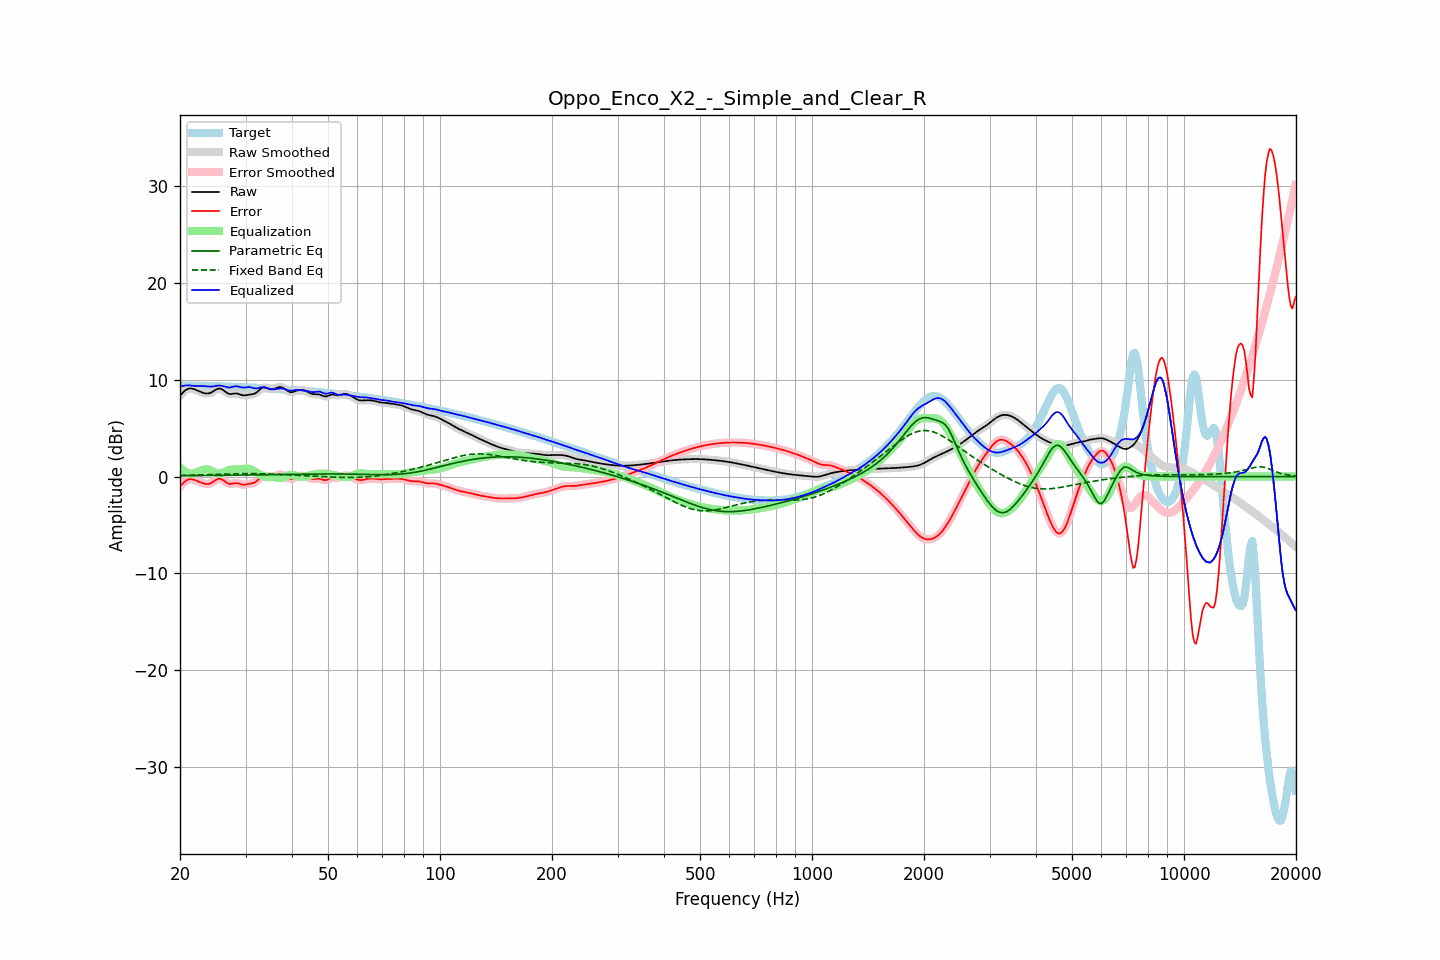

The data file committed next to this chart (first rows):
frequency, raw, error, smoothed, error_smoothed, equalization, parametric_eq, fixed_band_eq, equalized_raw, equalized_smoothed, target
20.00, 8.37, -1.00, 8.36, -1.01, 0.97, 0.08, 0.12, 9.34, 9.33, 9.38
20.20, 8.55, -0.83, 8.56, -0.82, 0.80, 0.08, 0.12, 9.35, 9.36, 9.38
20.40, 8.71, -0.67, 8.72, -0.66, 0.66, 0.08, 0.13, 9.37, 9.38, 9.38
20.61, 8.87, -0.51, 8.86, -0.52, 0.54, 0.09, 0.13, 9.40, 9.40, 9.38
20.81, 8.98, -0.40, 8.98, -0.40, 0.44, 0.09, 0.13, 9.42, 9.42, 9.38
21.02, 9.06, -0.32, 9.06, -0.31, 0.36, 0.09, 0.14, 9.43, 9.43, 9.38
21.23, 9.11, -0.27, 9.10, -0.27, 0.31, 0.09, 0.14, 9.42, 9.42, 9.38
21.44, 9.11, -0.27, 9.11, -0.27, 0.29, 0.09, 0.15, 9.40, 9.39, 9.37
21.66, 9.07, -0.30, 9.08, -0.29, 0.30, 0.09, 0.15, 9.38, 9.38, 9.37
21.87, 9.03, -0.34, 9.03, -0.34, 0.34, 0.10, 0.16, 9.37, 9.37, 9.37
22.09, 8.96, -0.41, 8.96, -0.41, 0.40, 0.10, 0.16, 9.36, 9.36, 9.37
22.31, 8.89, -0.48, 8.89, -0.48, 0.47, 0.10, 0.16, 9.36, 9.36, 9.37
22.54, 8.81, -0.55, 8.81, -0.55, 0.55, 0.10, 0.17, 9.36, 9.36, 9.36
22.76, 8.74, -0.62, 8.74, -0.62, 0.62, 0.10, 0.17, 9.36, 9.36, 9.36
22.99, 8.68, -0.68, 8.68, -0.68, 0.68, 0.10, 0.18, 9.36, 9.36, 9.36
23.22, 8.63, -0.73, 8.63, -0.73, 0.72, 0.11, 0.18, 9.35, 9.35, 9.36
23.45, 8.59, -0.76, 8.59, -0.76, 0.74, 0.11, 0.19, 9.33, 9.33, 9.35
23.69, 8.58, -0.77, 8.58, -0.77, 0.74, 0.11, 0.20, 9.32, 9.32, 9.35
23.92, 8.60, -0.75, 8.60, -0.75, 0.70, 0.11, 0.20, 9.30, 9.30, 9.35
24.16, 8.66, -0.69, 8.66, -0.69, 0.64, 0.11, 0.21, 9.30, 9.30, 9.35
24.40, 8.74, -0.60, 8.75, -0.60, 0.56, 0.12, 0.21, 9.31, 9.31, 9.35
24.65, 8.85, -0.49, 8.85, -0.49, 0.48, 0.12, 0.22, 9.33, 9.33, 9.34
24.89, 8.96, -0.38, 8.96, -0.38, 0.40, 0.12, 0.22, 9.36, 9.36, 9.34
25.14, 9.04, -0.29, 9.05, -0.28, 0.34, 0.12, 0.23, 9.38, 9.38, 9.33
25.39, 9.10, -0.22, 9.09, -0.23, 0.31, 0.12, 0.23, 9.41, 9.40, 9.32
25.65, 9.08, -0.24, 9.08, -0.24, 0.32, 0.13, 0.24, 9.40, 9.40, 9.32
25.91, 9.03, -0.29, 9.03, -0.29, 0.35, 0.13, 0.25, 9.38, 9.38, 9.32
26.16, 8.93, -0.39, 8.92, -0.39, 0.41, 0.13, 0.25, 9.34, 9.34, 9.31
26.43, 8.80, -0.51, 8.80, -0.51, 0.49, 0.13, 0.26, 9.29, 9.29, 9.31
26.69, 8.68, -0.63, 8.68, -0.63, 0.56, 0.13, 0.26, 9.24, 9.24, 9.30
26.96, 8.58, -0.72, 8.59, -0.71, 0.63, 0.14, 0.27, 9.21, 9.22, 9.30
27.23, 8.53, -0.76, 8.54, -0.75, 0.68, 0.14, 0.27, 9.21, 9.22, 9.29
27.50, 8.54, -0.75, 8.54, -0.75, 0.71, 0.14, 0.28, 9.25, 9.25, 9.29
27.77, 8.56, -0.72, 8.56, -0.72, 0.73, 0.14, 0.28, 9.29, 9.29, 9.28
28.05, 8.58, -0.69, 8.58, -0.69, 0.74, 0.15, 0.29, 9.33, 9.32, 9.27
28.33, 8.58, -0.68, 8.58, -0.69, 0.75, 0.15, 0.29, 9.33, 9.33, 9.27
28.62, 8.56, -0.70, 8.56, -0.70, 0.75, 0.15, 0.29, 9.32, 9.31, 9.26
28.90, 8.51, -0.74, 8.51, -0.74, 0.76, 0.15, 0.30, 9.27, 9.27, 9.26
29.19, 8.46, -0.79, 8.46, -0.79, 0.77, 0.16, 0.30, 9.23, 9.23, 9.25
29.48, 8.41, -0.84, 8.42, -0.83, 0.79, 0.16, 0.30, 9.20, 9.21, 9.24
29.78, 8.40, -0.84, 8.40, -0.84, 0.80, 0.16, 0.30, 9.20, 9.20, 9.24
30.08, 8.41, -0.82, 8.41, -0.82, 0.81, 0.16, 0.31, 9.22, 9.22, 9.23
30.38, 8.44, -0.78, 8.44, -0.79, 0.80, 0.17, 0.31, 9.24, 9.24, 9.22
30.68, 8.47, -0.74, 8.46, -0.75, 0.78, 0.17, 0.31, 9.25, 9.24, 9.21
30.99, 8.49, -0.72, 8.49, -0.72, 0.74, 0.17, 0.31, 9.23, 9.23, 9.21
31.30, 8.51, -0.69, 8.51, -0.69, 0.67, 0.17, 0.31, 9.18, 9.18, 9.20
31.61, 8.55, -0.64, 8.56, -0.64, 0.58, 0.18, 0.30, 9.14, 9.14, 9.19
31.93, 8.62, -0.56, 8.63, -0.55, 0.48, 0.18, 0.30, 9.11, 9.12, 9.18
32.24, 8.75, -0.43, 8.75, -0.42, 0.37, 0.18, 0.30, 9.12, 9.12, 9.18
32.57, 8.89, -0.28, 8.89, -0.27, 0.26, 0.18, 0.30, 9.16, 9.16, 9.17
32.89, 9.04, -0.12, 9.04, -0.12, 0.17, 0.19, 0.29, 9.21, 9.20, 9.16
33.22, 9.15, -0.00, 9.15, -0.00, 0.09, 0.19, 0.29, 9.24, 9.23, 9.15
33.55, 9.22, 0.08, 9.21, 0.06, 0.03, 0.19, 0.29, 9.25, 9.23, 9.14
33.89, 9.21, 0.08, 9.21, 0.07, -0.01, 0.19, 0.28, 9.20, 9.20, 9.13
34.23, 9.16, 0.04, 9.16, 0.04, -0.02, 0.20, 0.28, 9.14, 9.14, 9.12
34.57, 9.10, -0.01, 9.10, -0.01, -0.02, 0.20, 0.27, 9.08, 9.08, 9.11
34.92, 9.05, -0.05, 9.06, -0.05, -0.02, 0.20, 0.26, 9.03, 9.04, 9.10
35.27, 9.04, -0.05, 9.04, -0.05, -0.03, 0.21, 0.26, 9.01, 9.01, 9.09
35.62, 9.06, -0.02, 9.06, -0.02, -0.04, 0.21, 0.25, 9.01, 9.02, 9.08
35.97, 9.11, 0.04, 9.11, 0.04, -0.07, 0.21, 0.24, 9.04, 9.04, 9.07
... 635 more rows
